128-way image classification set "Data" from GitHub (carranzaevolve/recono); label vocabulary: 19 Crimes, 4 Soles, 4 Soles variant 1, 4 Soles variant 2, 4 Soles variant 3, 4 Soles variant 4, 4 Soles variant 6, Bacardi, Beringer, Bodegas Franco Espanolas, Campo Viejo, Casillero del Diablo, Concha Toro Lambrusco, Concha Toro Reservado, Concha Toro Trio, Cune, Josh, La Cetto, La Redonda, La Redonda variant 2, Martini, Moet and Chandon, Monte Xanic, Pata Negra, Riunite, Robert Mondavi, Sangre de Cristo, Santa Julia, Santa Rita, Siglo, Sol y Nieve, Sutter Home, Trivento, varios variant 1, Vina Maipo, World Table, Yellow Tail, Alma Mora, Andre, Anis Mico, Apothic, Barefoot, Boones, California Valle blanco, California Valle tinto, Caribe Cooler, Caribe Cooler Ultra, Carlo Rossi, Carlo Rossi fruit red, Carlo Rossi red, Carlo Rossi white, Carlo Rossi rosso frescato, Carnivor, Carnivor cabernet sauvignon, Codorniu, Conti licor, Controy licor naranja, Cool Wine, Cool Wine blanco, Cool Wine fruity blanco, Cool Wine fruity rosado, Cool Wine fruity tinto, Cool Wine rosado, Cool Wine tinto, Dark Horse, Dark Horse cabernet, Dark Horse chardonnay, Dark Horse merlot, Dark Horse rose, Don Simon white, Ederra, Ederra crianza, Ederra reserva, Ederra roble, Flamingo licor, Gallo, Gallo Family, Gallo Family cabernet, Gallo Family chardonnay, Gallo Family merlot, Gallo Family vin white, Gato Negro, Ghost, Ghost Pines, Glen Bays, Jarabe Madrilena, JP Chenet, Las Moras, Los Intocables, Los Pasos, Louis Martini, MacMurray pinot noir, Medusa Gomichela, Medusa Ultravioleta, Mirassou, Mora, Rompope Holandes, Ron Antillano, Santa Helena, Santa Helena cabernet, Santa Helena carmenere, Santa Helena chardonnay, Santa Helena gran reserva cabernet, Santa Helena gran vino, Santa Helena gran vino rose, Santa Helena gran vino tinto, Santa Helena reserva merlot, Santa Helena rose, Santa Helena varietal cabernet sauvignon, Santa Helena varietal carmenere, Santa Helena varietal chardonnay, Santa Helena varietal merlot, San Telmo, San Telmo cabernet, San Telmo malbec, San Telmo rosado, Septima, Tarapaca, Tequila Jarana, Tequila Mayorazgo, Tequila Viuda de Romero, Tarapaca gran reserva cabernet, Tarapaca gran reserva carmenere, Tarapaca reserva cabernet, Tarapaca reserva carmenere, Trapiche, Tres Coronas, Vodka Karat.

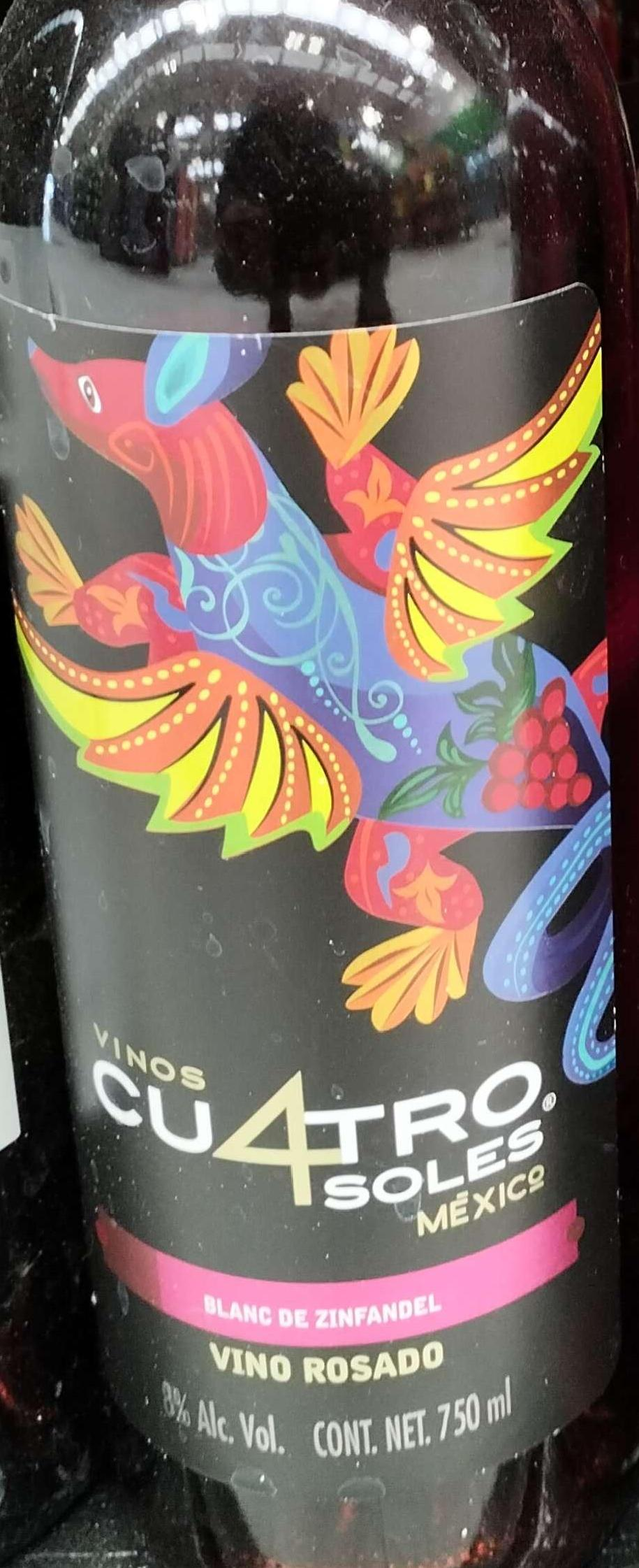
Label: 4 Soles variant 3

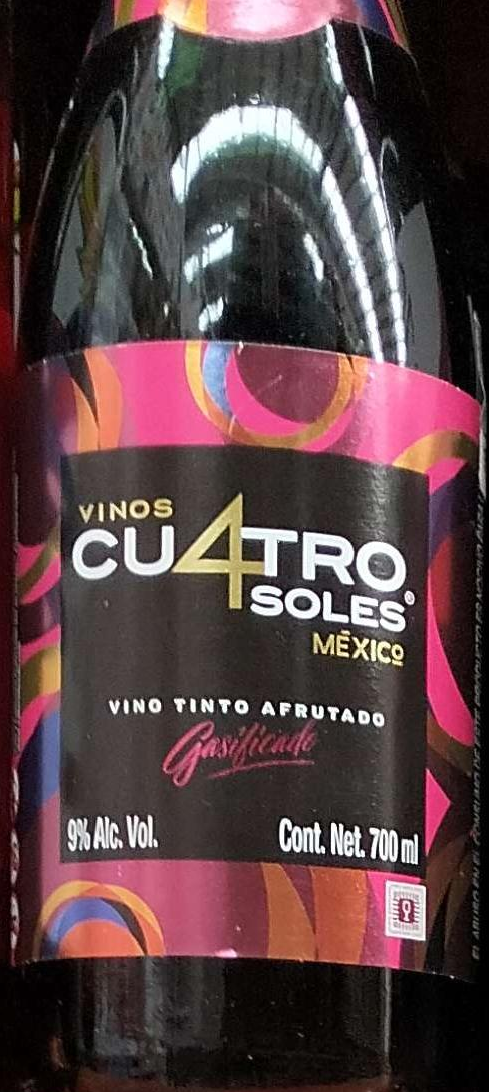
Label: 4 Soles

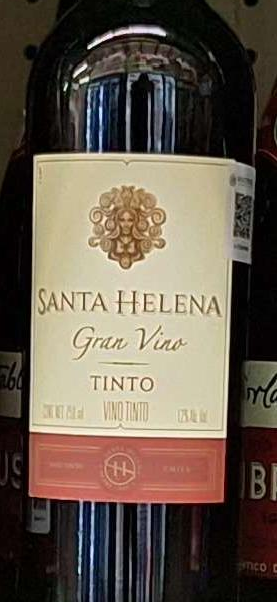
Label: Santa Helena gran vino

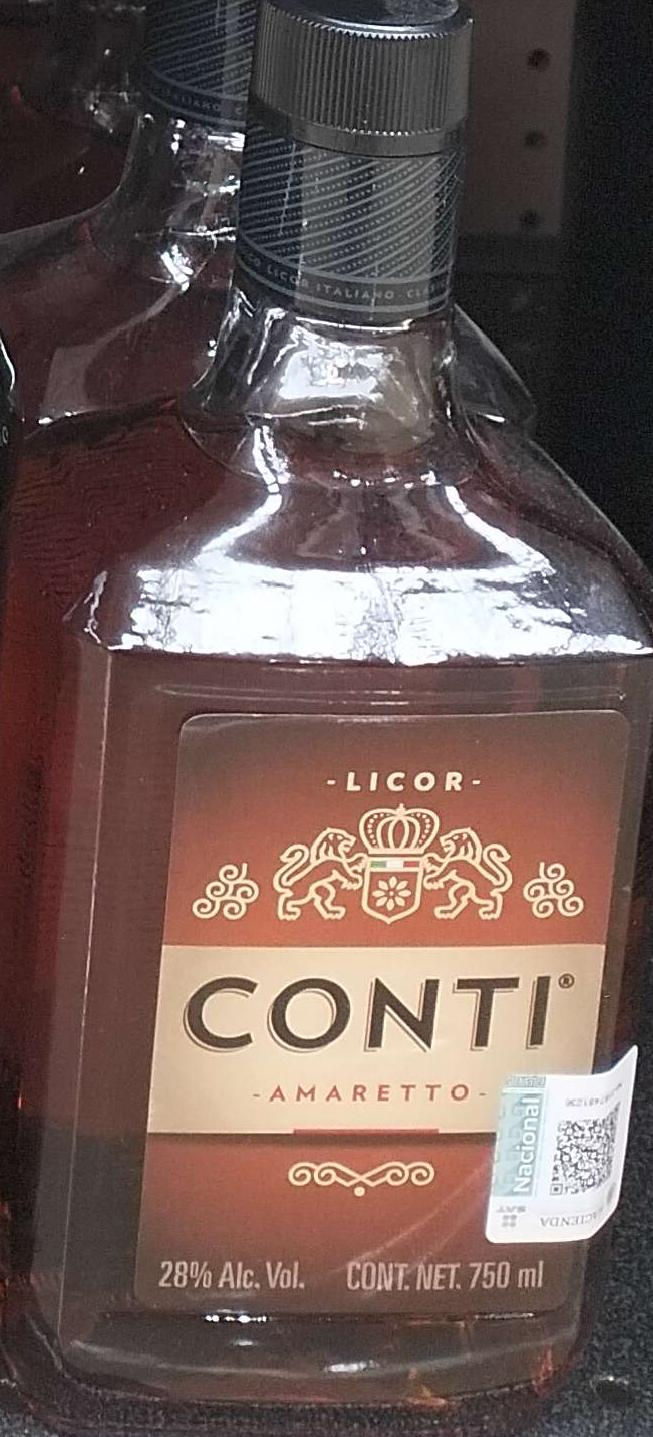
Label: Conti licor

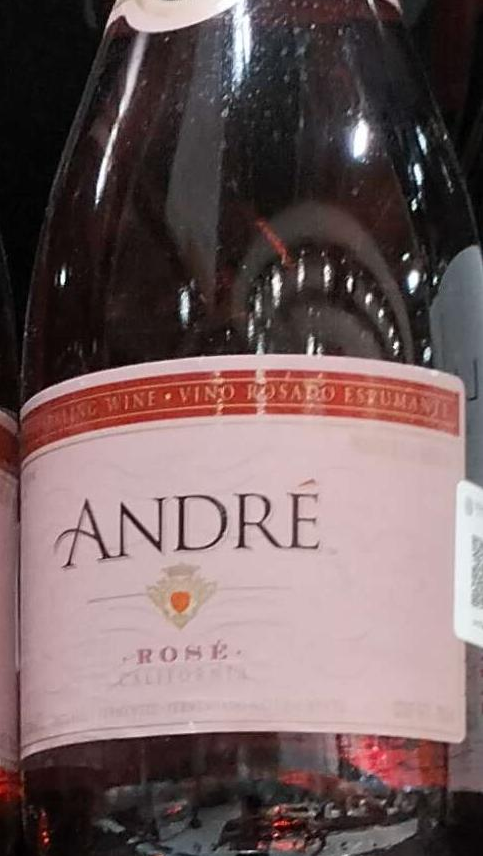
Label: Andre

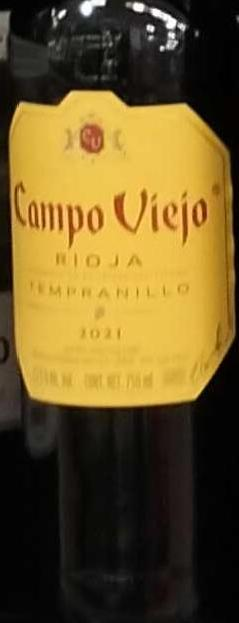
Label: Campo Viejo
